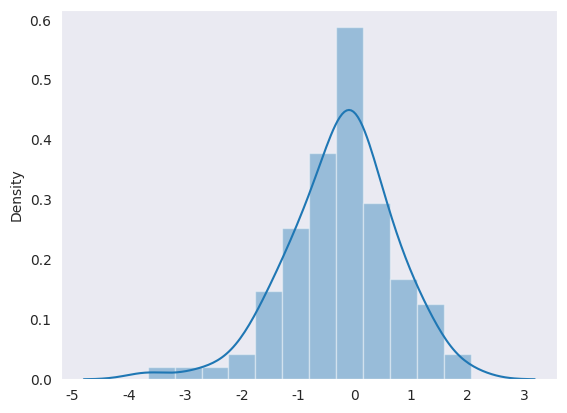

The script that saved this image:
import seaborn as sns
import matplotlib.pyplot as plt
import numpy as np

x = np.random.normal(size=100)
sns.set_style('dark')
sns.distplot(x)

plt.show()
